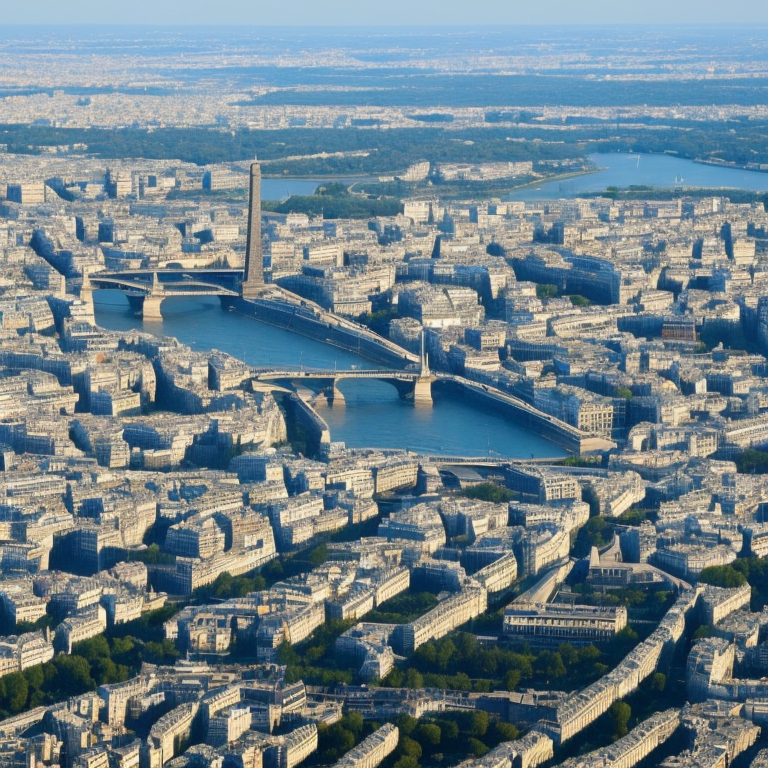
Generation parameters embedded in this image by AUTOMATIC1111 Stable Diffusion web UI or a fork of it (Forge, ...) (PNG 'parameters' text chunk):
cinematic film still tower of evil paris  in Atlantis big circular huge civilization lost technology with huge circular large city . shallow depth of field, vignette, highly detailed, high budget, bokeh, cinemascope, moody, epic, gorgeous, film grain, grainy
Negative prompt: anime, cartoon, graphic, text, painting, crayon, graphite, abstract, glitch, deformed, mutated, ugly, disfigured
Steps: 50, Sampler: DPM++ 2M Karras, CFG scale: 6, Seed: 3061546799, Size: 768x768, Model hash: cbb4262126, Model: SDWorldLandmarks, Style Selector Enabled: True, Style Selector Randomize: False, Style Selector Style: Cinematic, Version: v1.6.0